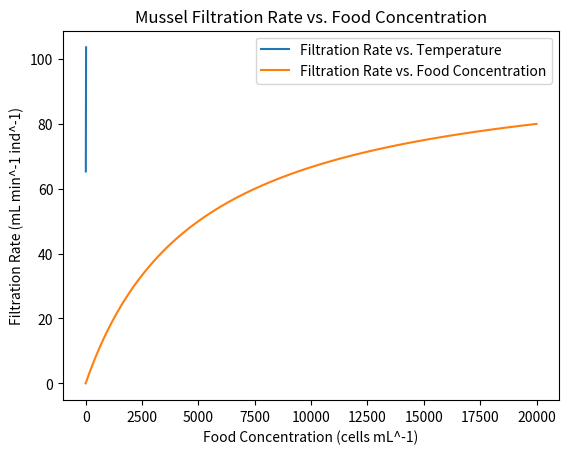

Here is the Python script that generated this plot:
import numpy as np
import matplotlib.pyplot as plt

# Parameters
a = 3.27  # slope of the filtration rate vs. temperature relationship
b = 38.2  # intercept of the filtration rate vs. temperature relationship
T = np.linspace(8.3, 20, 100)  # temperature range (°C)

# Filtration rate as a function of temperature
F = a * T + b

plt.plot(T, F, label='Filtration Rate vs. Temperature')
plt.xlabel('Temperature (°C)')
plt.ylabel('Filtration Rate (mL min^-1 ind^-1)')
plt.legend()
plt.title('Mussel Filtration Rate vs. Temperature')
plt.show()

# Parameters for functional response
F_max = 100  # maximum filtration rate (mL min^-1 ind^-1)
K = 5000     # half-saturation constant (cells mL^-1)
C = np.linspace(0, 20000, 100)  # food concentration (cells mL^-1)

# Filtration rate as a function of food concentration
F_C = (F_max * C) / (K + C)

plt.plot(C, F_C, label='Filtration Rate vs. Food Concentration')
plt.xlabel('Food Concentration (cells mL^-1)')
plt.ylabel('Filtration Rate (mL min^-1 ind^-1)')
plt.legend()
plt.title('Mussel Filtration Rate vs. Food Concentration')
plt.show()
